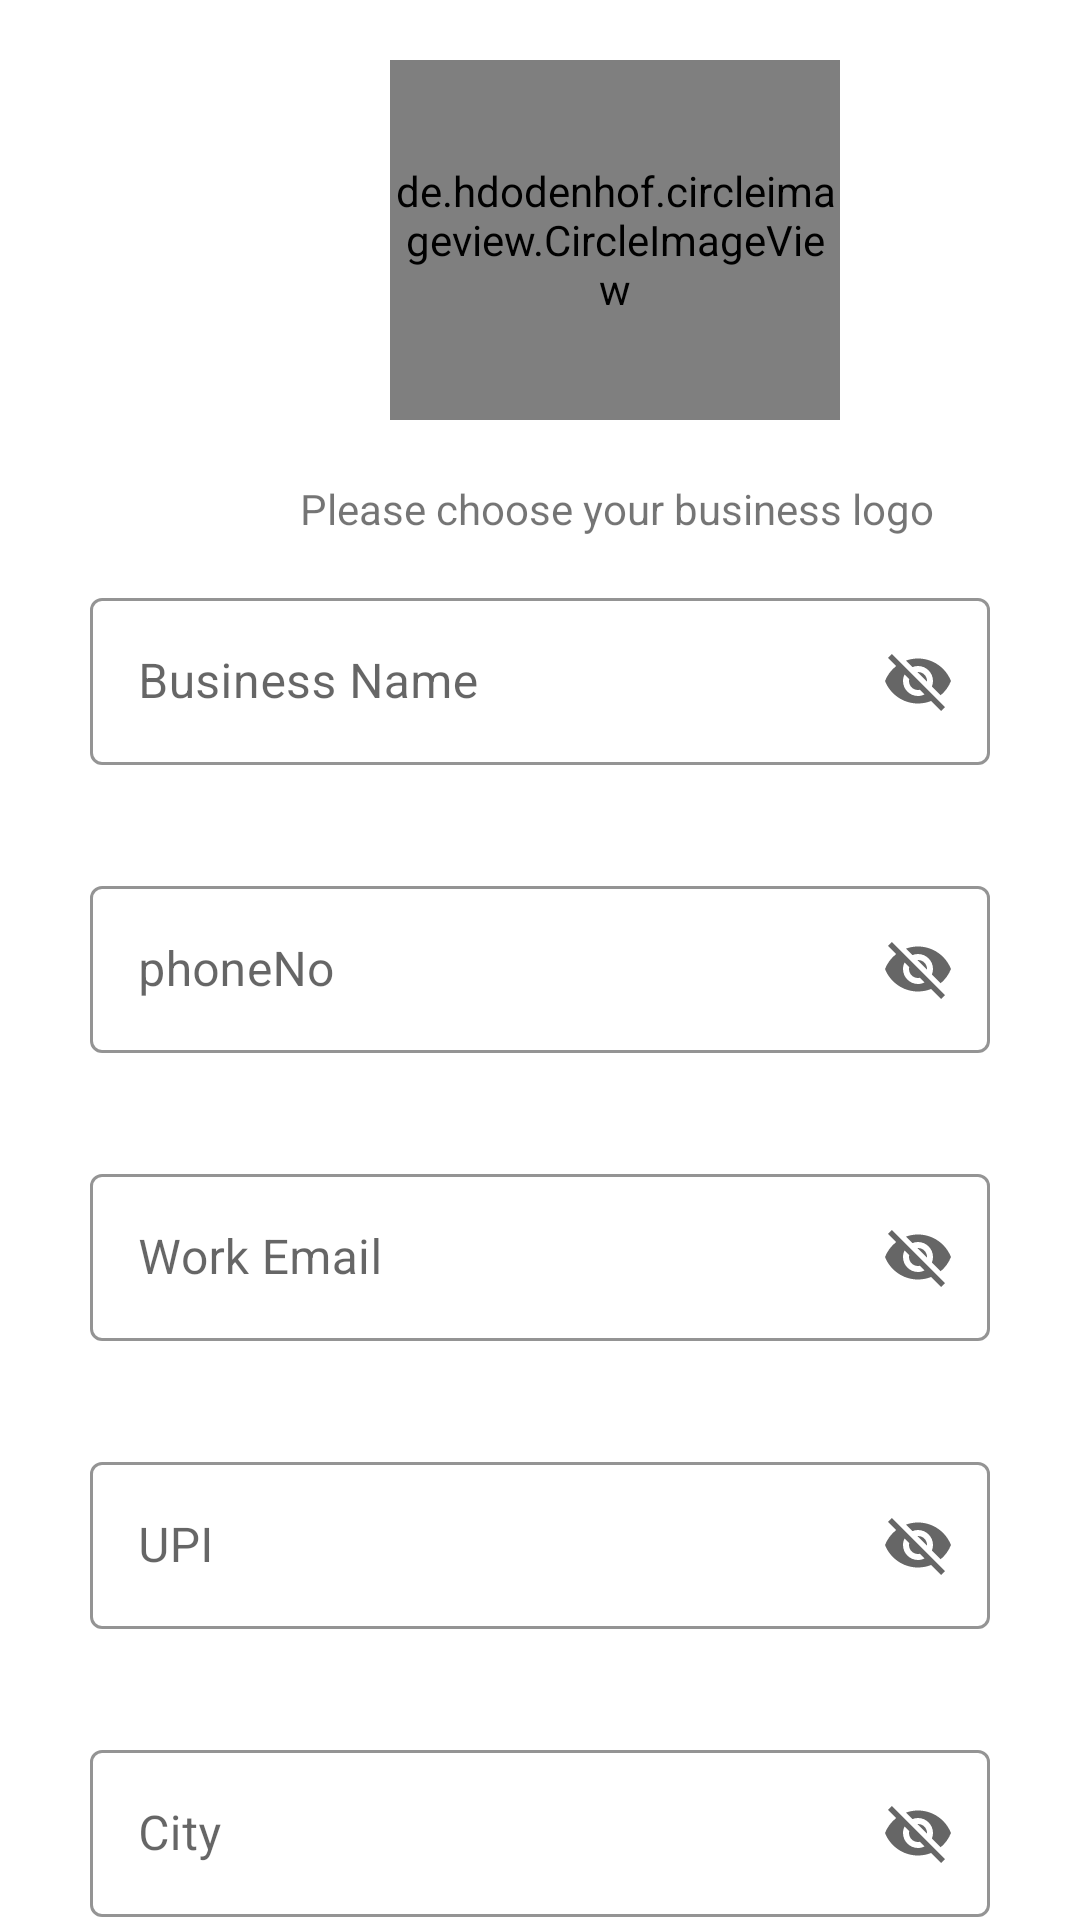

Produce the Android XML layout that renders to this screen, including the resource entries it uses.
<!-- AndroidManifest.xml: application theme AppTheme -->
<!-- res/layout/activity_register_seller.xml -->
<?xml version="1.0" encoding="utf-8"?>
<LinearLayout xmlns:android="http://schemas.android.com/apk/res/android"
    xmlns:app="http://schemas.android.com/apk/res-auto"
    xmlns:tools="http://schemas.android.com/tools"
    android:layout_width="match_parent"
    android:layout_height="match_parent"
    android:orientation="vertical"
    tools:context=".RegisterSeller">
    <de.hdodenhof.circleimageview.CircleImageView
        android:layout_width="150dp"
        android:layout_height="120dp"
        android:layout_marginLeft="130dp"
        android:layout_marginTop="20dp"
        android:src="@drawable/no_profile_pic"
        android:id="@+id/businessImage"/>
    <TextView
        android:layout_width="wrap_content"
        android:layout_height="wrap_content"
        android:layout_marginLeft="100dp"
        android:layout_marginTop="20dp"
        android:text="Please choose your business logo"/>
    <LinearLayout
        android:layout_width="match_parent"
        android:layout_height="wrap_content"
        android:orientation="horizontal">

        <com.google.android.material.textfield.TextInputLayout
            android:layout_width="match_parent"
            android:layout_height="wrap_content"
            style="@style/Widget.MaterialComponents.TextInputLayout.OutlinedBox"
            android:layout_marginTop="15dp"
            app:endIconMode="password_toggle"
            android:layout_marginLeft="30dp"
            android:layout_marginRight="30dp"
            app:boxStrokeColor="@color/colorPrimaryDark"
            >

            <com.google.android.material.textfield.TextInputEditText
                android:layout_width="match_parent"
                android:textColor="#1E1E1E"
                android:id="@+id/Bname"
                android:inputType="text"
                android:hint="Business Name"
                android:layout_height="wrap_content"/>
        </com.google.android.material.textfield.TextInputLayout>
    </LinearLayout>
    <LinearLayout
        android:layout_width="match_parent"
        android:layout_height="wrap_content"
        android:orientation="horizontal">

        <com.google.android.material.textfield.TextInputLayout
            android:layout_width="match_parent"
            android:layout_height="wrap_content"
            style="@style/Widget.MaterialComponents.TextInputLayout.OutlinedBox"
            android:layout_marginTop="35dp"
            app:endIconMode="password_toggle"
            android:layout_marginLeft="30dp"
            android:layout_marginRight="30dp"
            app:boxStrokeColor="@color/colorPrimaryDark"
            >

            <com.google.android.material.textfield.TextInputEditText
                android:layout_width="match_parent"
                android:textColor="#1E1E1E"
                android:id="@+id/phone"
                android:hint="phoneNo"
                android:inputType="text"
                android:layout_height="wrap_content"/>
        </com.google.android.material.textfield.TextInputLayout>
    </LinearLayout>
    <LinearLayout
        android:layout_width="match_parent"
        android:layout_height="wrap_content"
        android:orientation="horizontal">

        <com.google.android.material.textfield.TextInputLayout
            android:layout_width="match_parent"
            android:layout_height="wrap_content"
            style="@style/Widget.MaterialComponents.TextInputLayout.OutlinedBox"
            android:layout_marginTop="35dp"
            app:endIconMode="password_toggle"
            android:layout_marginLeft="30dp"
            android:layout_marginRight="30dp"
            app:boxStrokeColor="@color/colorPrimaryDark"
            >

            <com.google.android.material.textfield.TextInputEditText
                android:layout_width="match_parent"
                android:textColor="#1E1E1E"
                android:id="@+id/emailET"
                android:hint="Work Email"
                android:inputType="text"
                android:layout_height="wrap_content"/>
        </com.google.android.material.textfield.TextInputLayout>
    </LinearLayout>
    <com.google.android.material.textfield.TextInputLayout
        android:layout_width="match_parent"
        android:layout_height="wrap_content"
        style="@style/Widget.MaterialComponents.TextInputLayout.OutlinedBox"
        android:layout_marginTop="35dp"
        app:endIconMode="password_toggle"
        android:layout_marginLeft="30dp"
        android:layout_marginRight="30dp"
        app:boxStrokeColor="@color/colorPrimaryDark"
        >
        <com.google.android.material.textfield.TextInputEditText
            android:layout_width="match_parent"
            android:textColor="#1E1E1E"
            android:id="@+id/UpiET"
            android:hint="UPI"
            android:inputType="text"
            android:layout_height="wrap_content"/>
    </com.google.android.material.textfield.TextInputLayout>
    <com.google.android.material.textfield.TextInputLayout
        android:layout_width="match_parent"
        android:layout_height="wrap_content"
        style="@style/Widget.MaterialComponents.TextInputLayout.OutlinedBox"
        android:layout_marginTop="35dp"
        app:endIconMode="password_toggle"
        android:layout_marginLeft="30dp"
        android:layout_marginRight="30dp"
        app:boxStrokeColor="@color/colorPrimaryDark"
        >
        <com.google.android.material.textfield.TextInputEditText
            android:layout_width="match_parent"
            android:textColor="#1E1E1E"
            android:id="@+id/CityET"
            android:hint="City"
            android:inputType="text"
            android:layout_height="wrap_content"/>
    </com.google.android.material.textfield.TextInputLayout>
    <com.google.android.material.button.MaterialButton
        android:layout_width="180dp"
        android:layout_height="wrap_content"
        android:layout_marginTop="45dp"
        android:id="@+id/registeredB"
        android:text="Register as a Seller"
        app:cornerRadius="10dp"
        android:layout_gravity="center"
        android:backgroundTint="@color/colorPrimaryDark"
        android:textColor="#F3F2F2"
        />

</LinearLayout>
<!-- resources referenced by this layout -->
<resources>
  <style name="AppTheme" parent="Theme.MaterialComponents.Light.DarkActionBar">
          
          <item name="colorPrimary">@color/colorPrimary</item>
          <item name="colorPrimaryDark">@color/colorPrimaryDark</item>
          <item name="colorAccent">@color/colorAccent</item>
      </style>
  <!-- not gathered from this repository: default colours our renderer supplied (Android Studio template values) -->
  <color name="colorPrimary">#FF6200EE</color>
  <color name="colorPrimaryDark">#FF3700B3</color>
  <color name="colorAccent">#FF03DAC5</color>
</resources>
